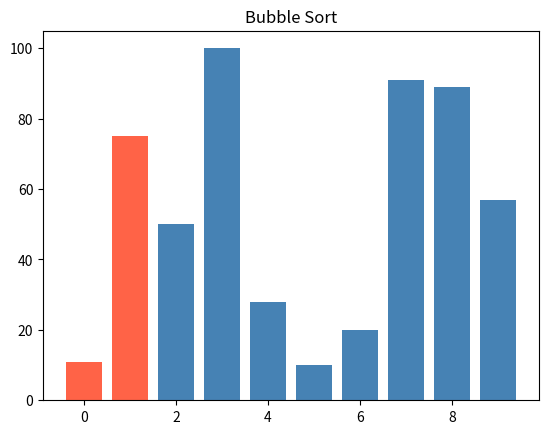
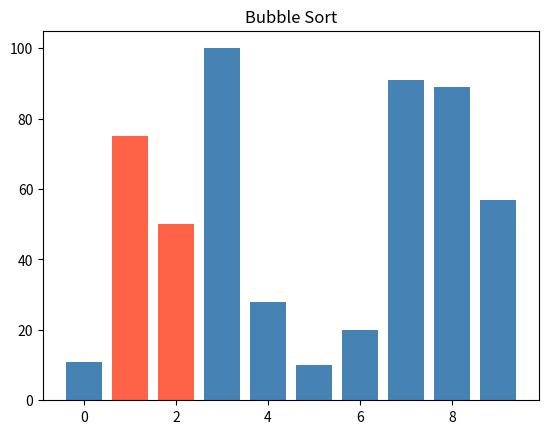
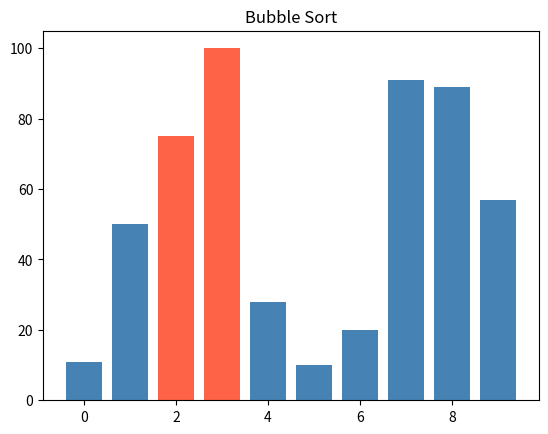
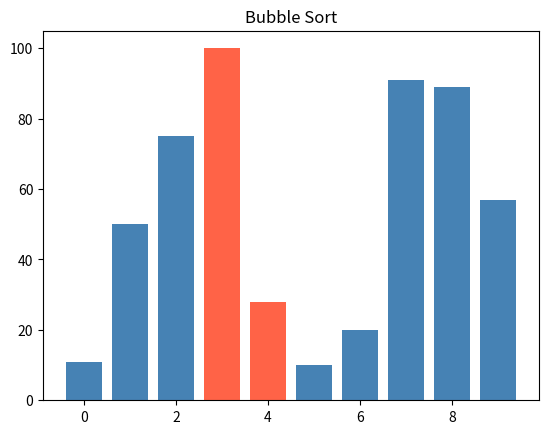
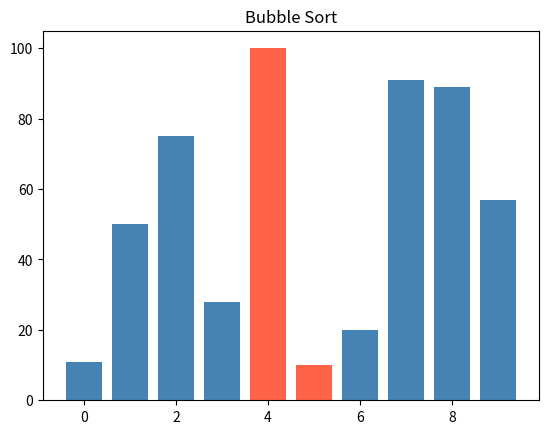
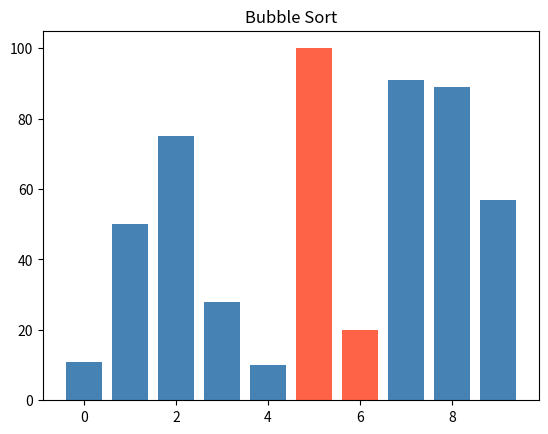
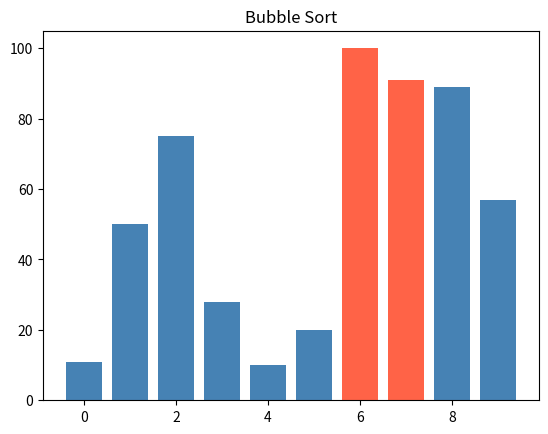
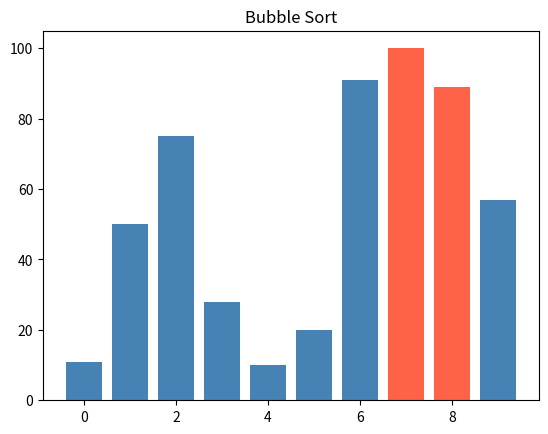
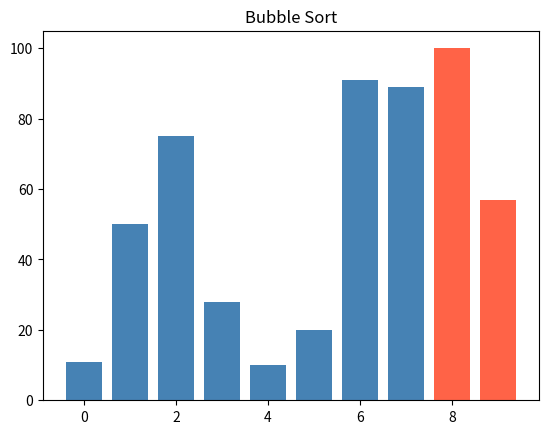
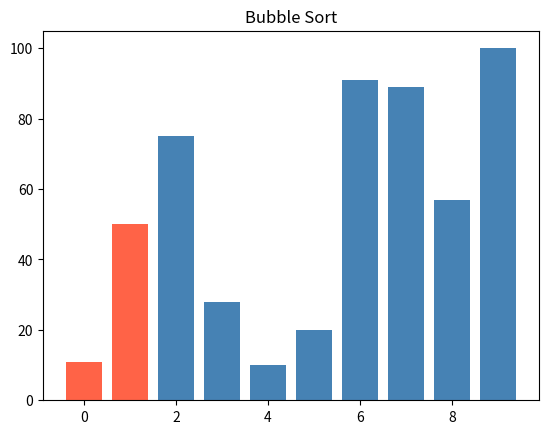
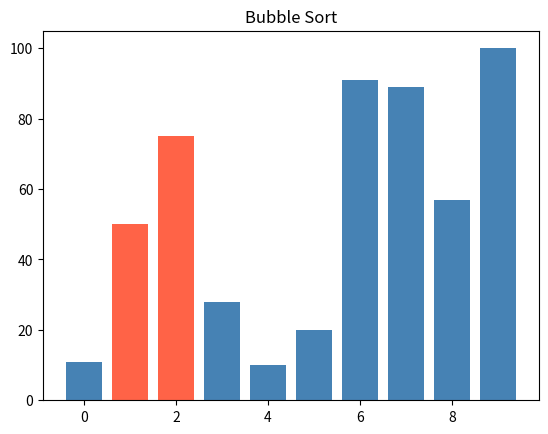
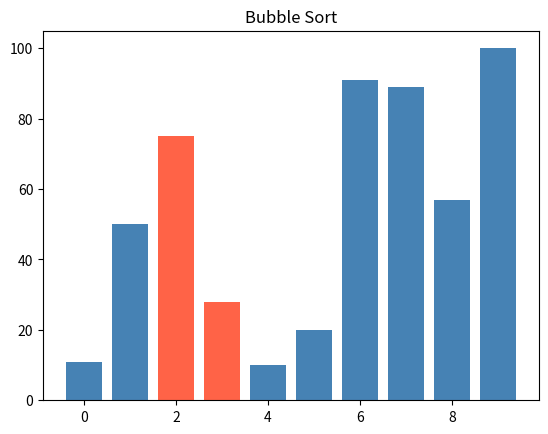
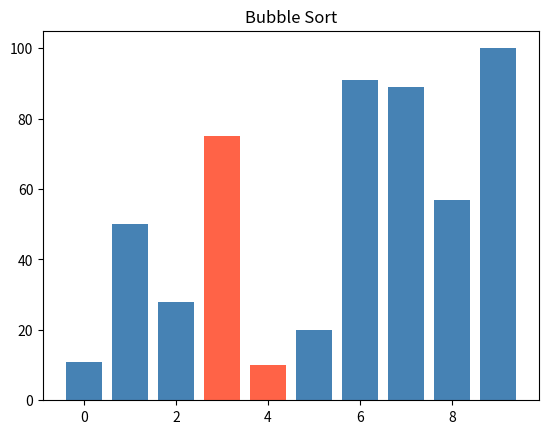
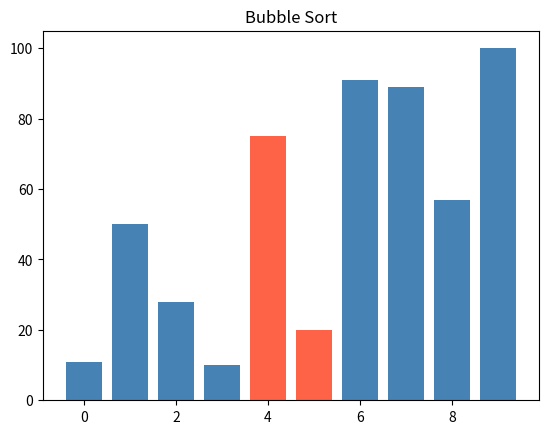
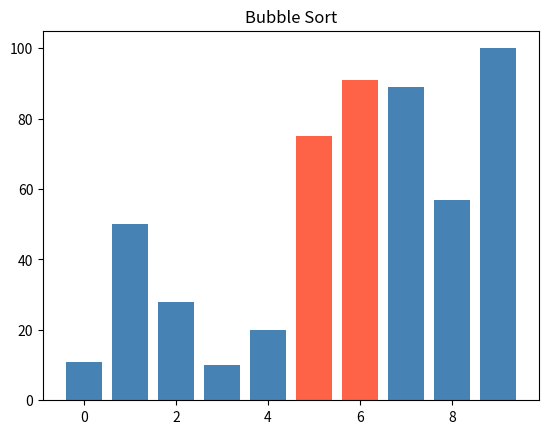
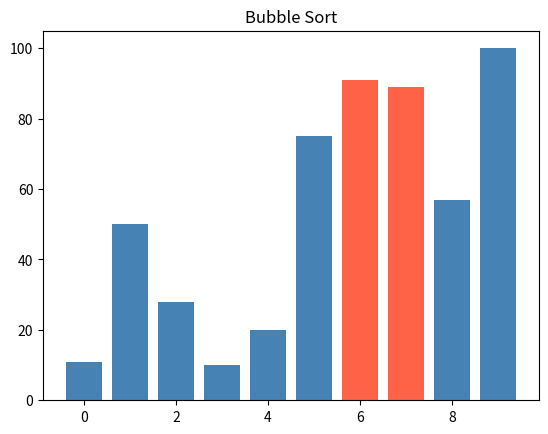

Here is the Python script that generated these plots, in order:
import random
import matplotlib.pyplot as plt


def random_numbers(count, low=0, high=100):
    return [random.randint(low, high) for _ in range(count)]


def selection_sort(values):
    p = 0
    while p < len(values):
        min_index = p
        min_values = values[min_index]
        for i in range(p, len(values)):
            if values[i] < min_values:
                min_index = i
                min_values = values[i]
        values[p], values[min_index] = values[min_index], values[p]
        p += 1
    return values

def bubble_sort(values):
    values = values[:]
    p = len(values)

    plt.ion()
    plt.show()

    for i in range(p):
        swapped = False

        for j in range(0, p - i -1):

            index_highlight1 = j
            index_highlight2 = j + 1
            colors = ["steelblue"] * len(values)
            colors[index_highlight1] = "tomato"
            colors[index_highlight2] = "tomato"
            plt.clf()
            plt.bar(range(len(values)), values, color=colors)
            plt.title("Bubble Sort")
            plt.pause(0.1)

            if values[j] > values[j + 1]:
                values[j], values[j + 1] = values[j + 1], values[j]
                swapped = True

                if not swapped:
                    break
    plt.ioff()
    plt.show()

    return values



def main():
    values = random_numbers(100)
    values1 = random_numbers(10)
    sorted_by_piece = selection_sort(values)
    print(sorted_by_piece)

    bubbles = bubble_sort(values1)
    print(bubbles)


if __name__ == "__main__":
    main()
